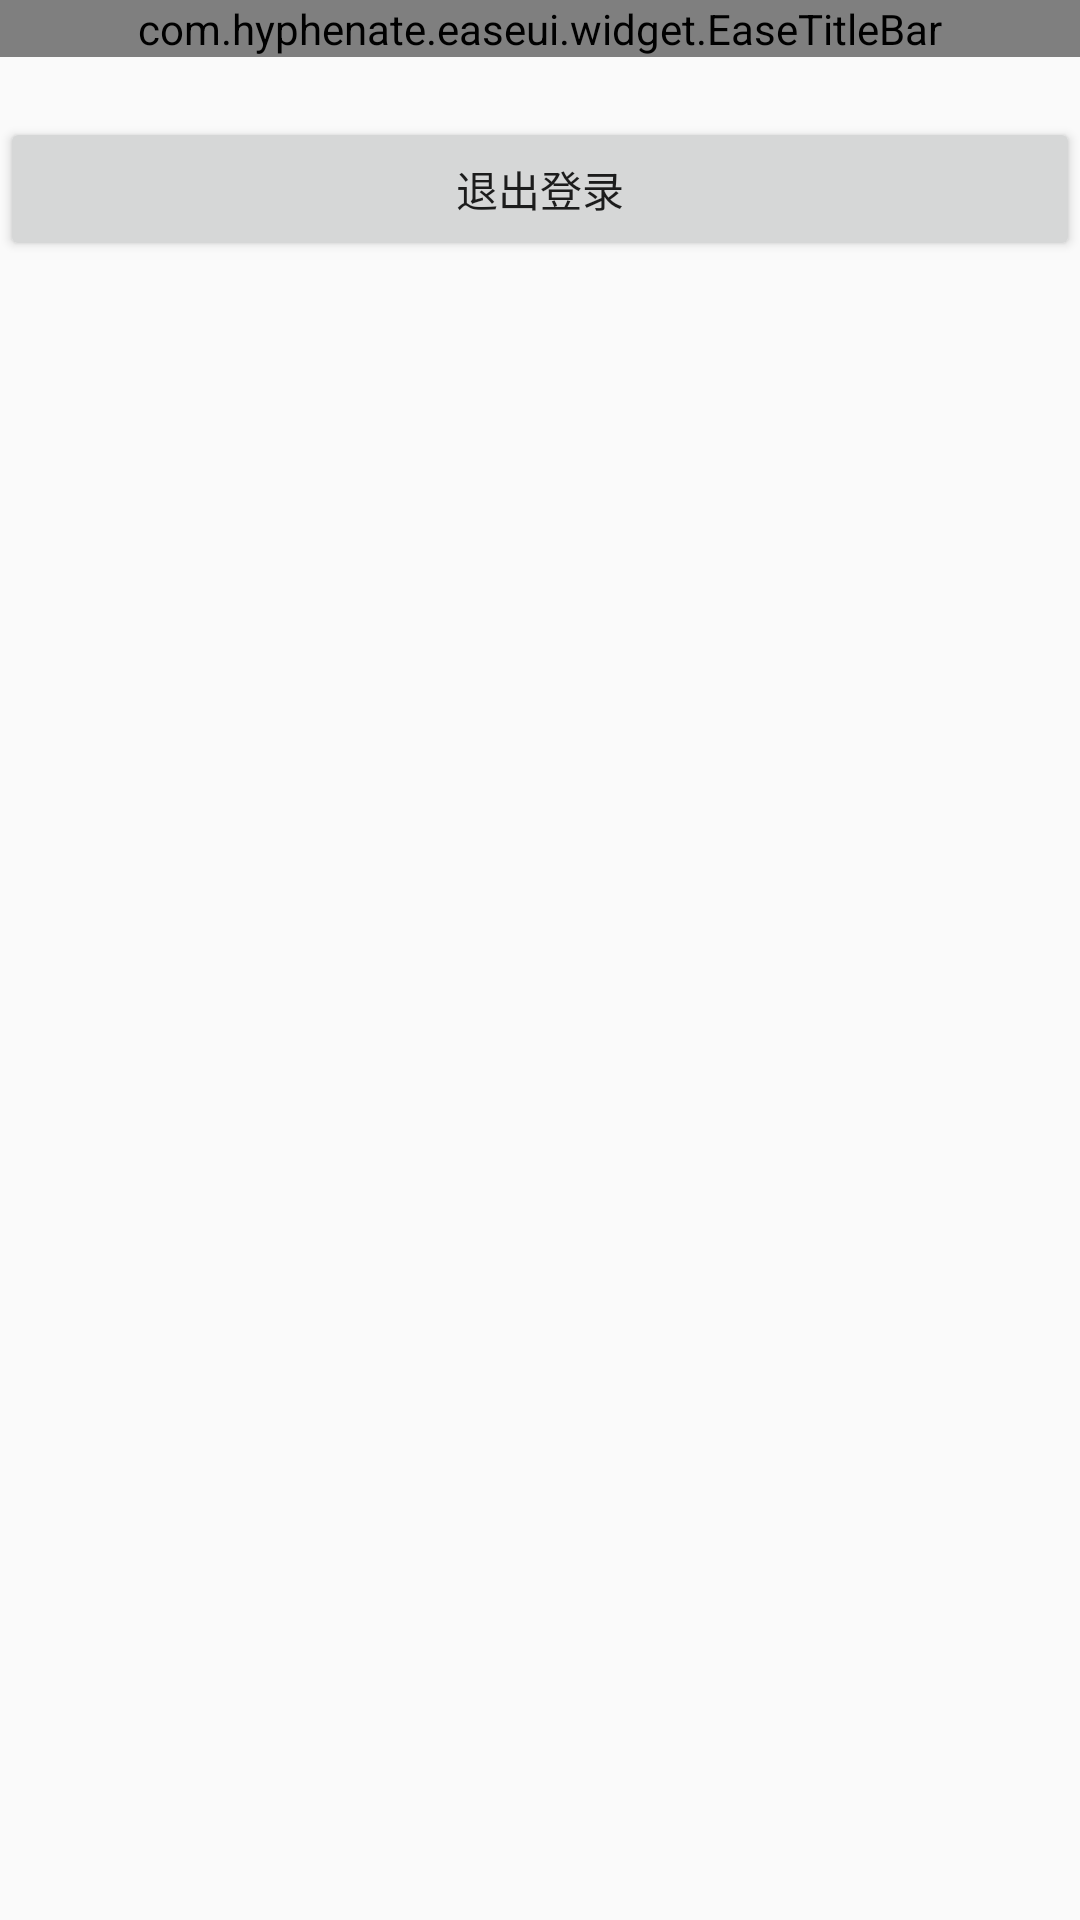

Android layout source for this screen:
<!-- AndroidManifest.xml: application theme AppTheme.FullScreen -->
<!-- res/layout/fragment_settings.xml -->
<?xml version="1.0" encoding="utf-8"?>
<LinearLayout xmlns:android="http://schemas.android.com/apk/res/android"
    xmlns:app="http://schemas.android.com/apk/res-auto"
    android:layout_width="match_parent"
    android:layout_height="match_parent"
    android:orientation="vertical">

    <com.hyphenate.easeui.widget.EaseTitleBar
        android:id="@+id/easeTitleBar1"
        android:layout_width="match_parent"
        android:layout_height="wrap_content"
        app:titleBarTitle="设置" />

    <Button
        android:id="@+id/btn_logout"
        android:layout_width="match_parent"
        android:layout_height="wrap_content"
        android:layout_marginTop="20dp"
        android:text="@string/login_out" />

</LinearLayout>
<!-- resources referenced by this layout -->
<resources>
  <string name="login_out">退出登录</string>
  <style name="AppTheme.FullScreen">
          <item name="windowNoTitle">true</item>
      </style>
</resources>
